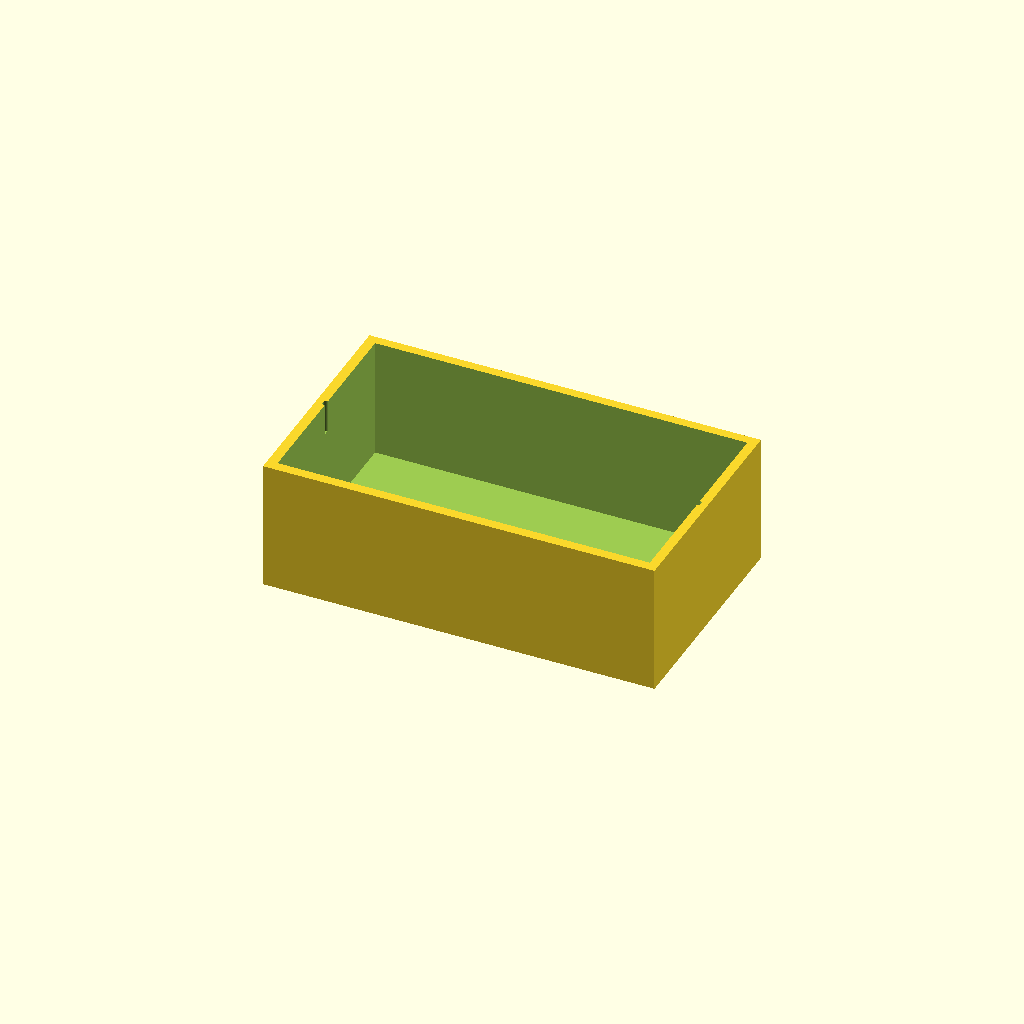
Cell 1 — every parameter at its default value.
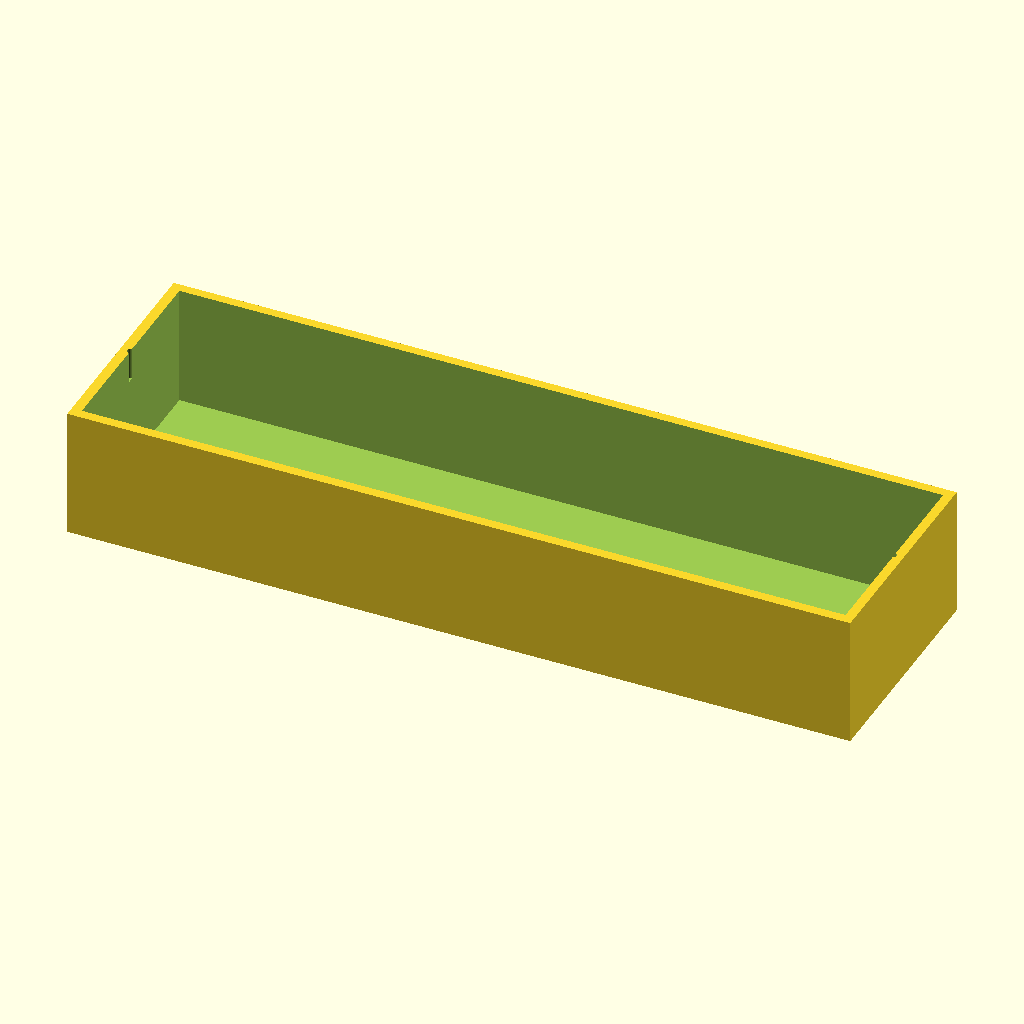
Cell 2: X_out = 240 (everything else at default).
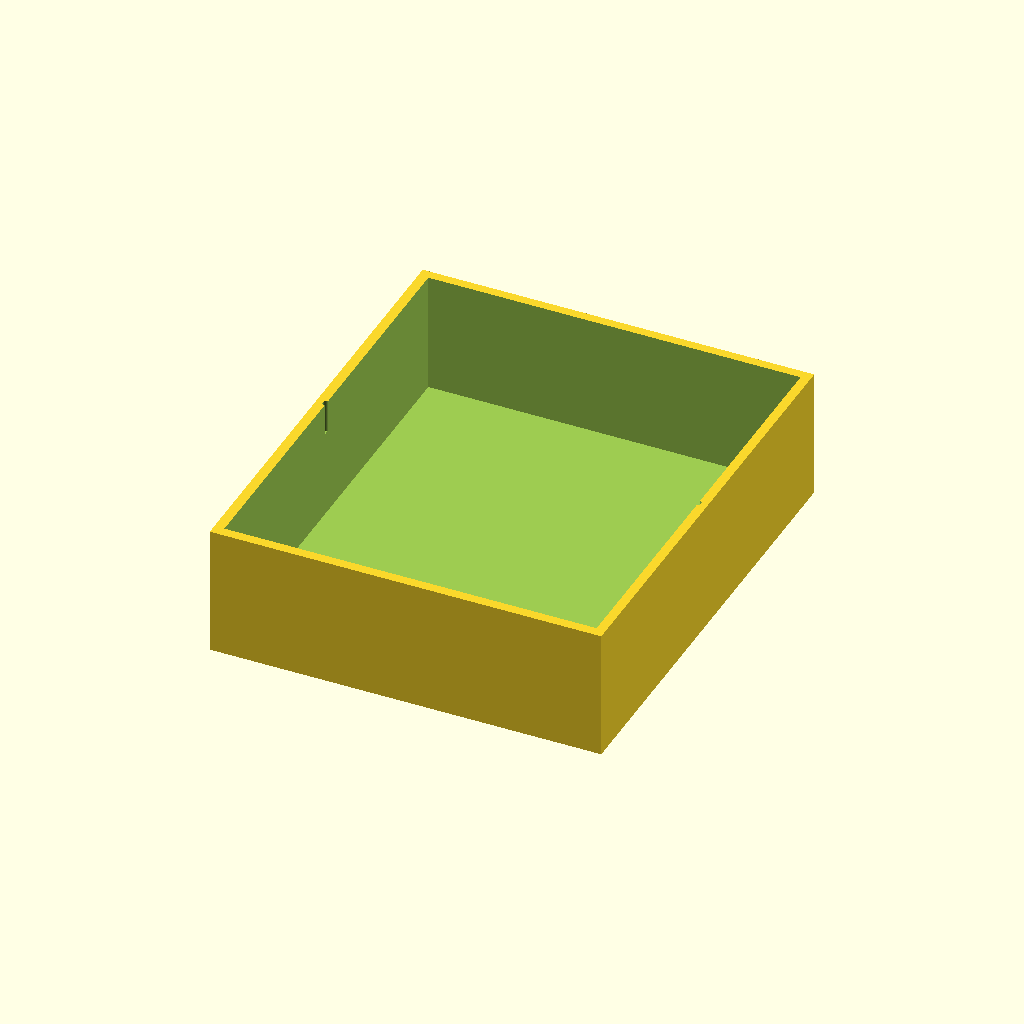
Cell 3 — Y_out set to 140, the other parameters unchanged.
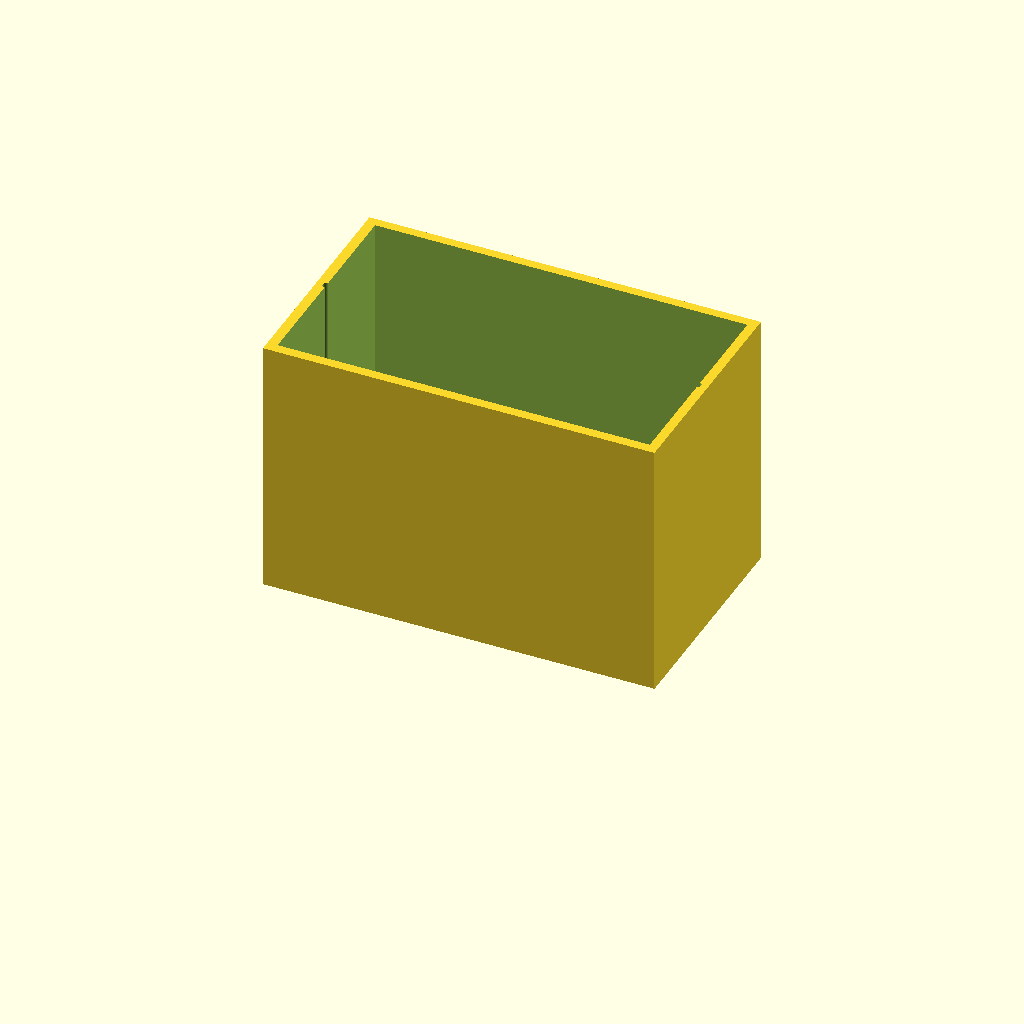
Cell 4: Z_out = 80 (everything else at default).
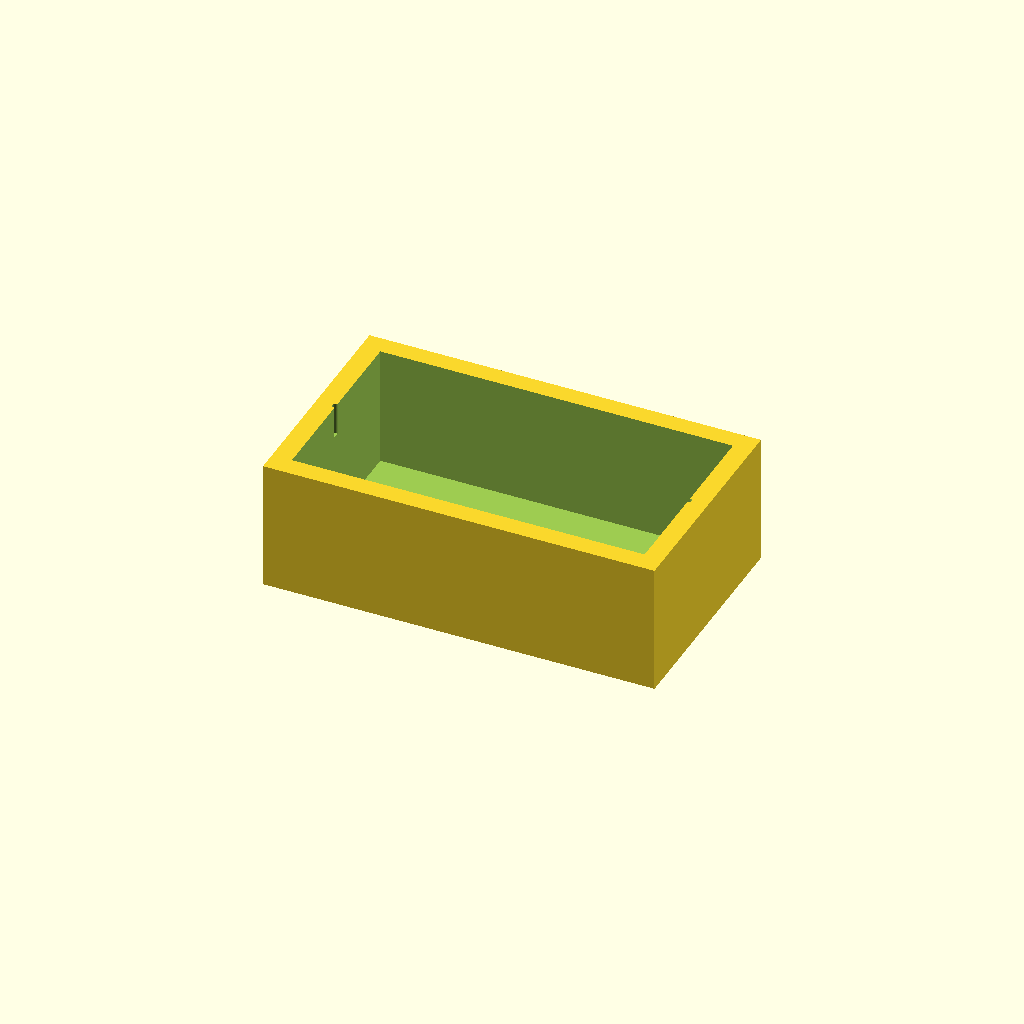
Cell 5: the same model with wall_t = 6.
All cells are drawn from one camera (rotation 55°, 0°, 25°, orthographic, colour scheme Cornfield), so only the parameter changes between them.
The OpenSCAD source (bench/results/gpu-base-h4-g15/code/qwen3.5-9b/mini_gel_tank_s5_checklist_a1.scad):
// Mini horizontal gel-electrophoresis buffer tank.
// Outer dimensions: 120 (X) x 70 (Y) x 40 (Z).
// Wall thickness: 3 mm. Floor thickness: 3 mm.
// Inner floor Z = 3 mm.
// Central platform: 60 mm long (X), full inner width (Y), top at Z = 13 mm.
// Electrode holes: 2 mm diameter, horizontal along X, at Y=0, Z=30.

$fn = 64;

// Outer dimensions
X_out = 120;
Y_out = 70;
Z_out = 40;

// Thicknesses
wall_t = 3;
floor_t = 3;

// Inner dimensions
X_in  = X_out - 2 * wall_t; // 114
Y_in  = Y_out - 2 * wall_t; // 64
Z_in  = Z_out - floor_t;    // 37

// Platform dimensions
plat_len = 60;
plat_w   = Y_in;
plat_top = 13; // Absolute Z height of top surface

// Electrode hole parameters
hole_d = 2;
hole_y = 0;
hole_z = 30;

difference() {
    // 1. The solid outer block
    translate([-X_out/2, -Y_out/2, 0]) 
        cube([X_out, Y_out, Z_out]);

    // 2. The inner void (subtracted)
    // This represents the empty space inside the tank.
    // X range: [wall_t, X_out - wall_t]
    // Y range: [wall_t, Y_out - wall_t]
    // Z range: [floor_t, Z_out] (open top)
    
    // We extend the void slightly past the inner faces to ensure clean cuts.
    void_x = X_in + 0.1;
    void_y = Y_in + 0.1;
    void_z = Z_out - floor_t + 0.1; // Extend slightly above the top of the void
    
    translate([-X_out/2 + wall_t + 0.05, -Y_out/2 + wall_t + 0.05, floor_t - 0.05])
        cube([void_x, void_y, void_z]);
    
    // 3. The central platform
    // It sits on the inner floor.
    // Bottom Z = floor_t = 3.
    // Top Z = 13.
    // Length = 60, centered in X.
    // Width = Y_in.
    
    translate([-plat_len/2, -plat_w/2, floor_t])
        cube([plat_len, plat_w, plat_top - floor_t]);
    
    // 4. Electrode holes
    // Two holes, one at each end (X = +/- X_in/2).
    // Hole is a cylinder along X axis.
    // Position: Y = 0, Z = 30.
    // Radius = hole_d / 2.
    
    for (side = [-1, 1]) {
        translate([side * (X_in / 2), hole_y, hole_z])
            cylinder(h = X_in + 0.1, d = hole_d);
    }
}
Parameter table extracted from the source (name, type, default, range or options):
X_out: number, default 120
Y_out: number, default 70
Z_out: number, default 40
wall_t: number, default 3
floor_t: number, default 3
plat_len: number, default 60
plat_top: number, default 13
hole_d: number, default 2
hole_y: number, default 0
hole_z: number, default 30
